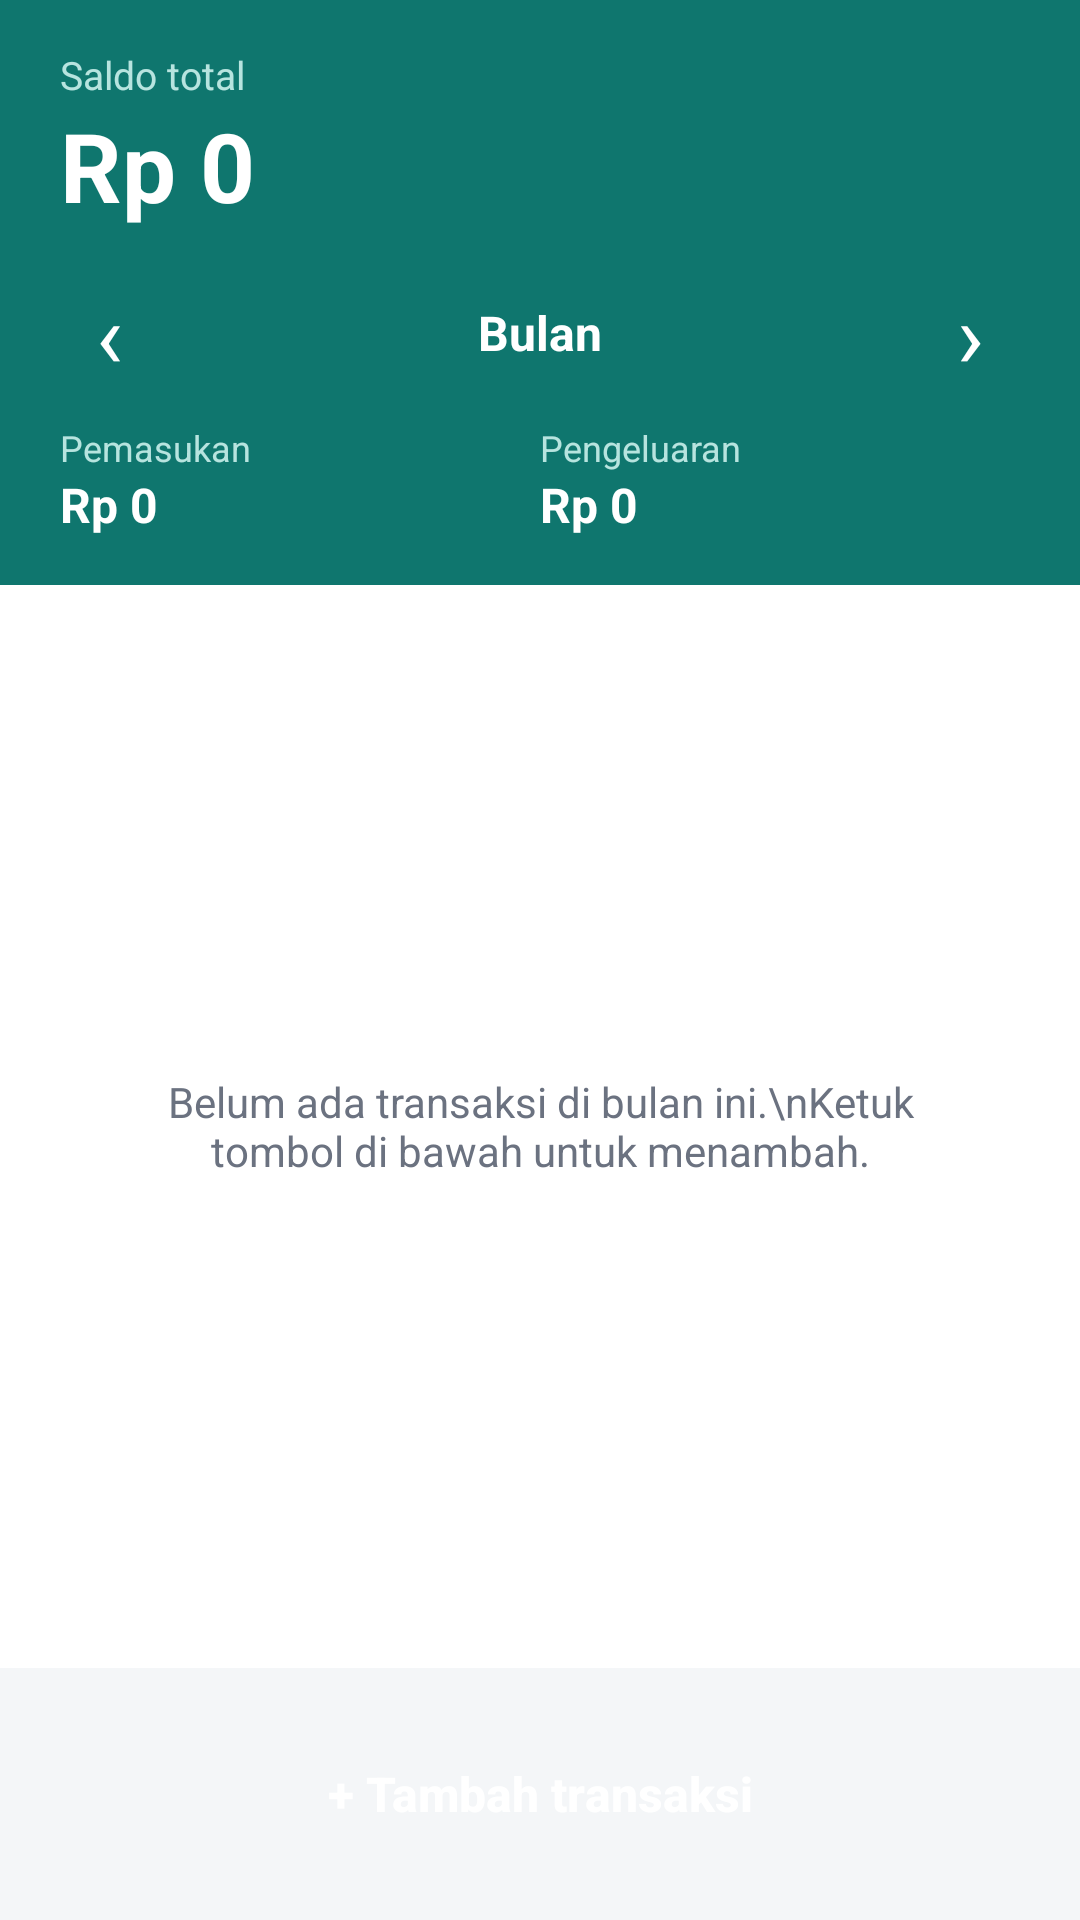

This screen was rendered from an Android layout file. Write that file and the resources it references.
<!-- AndroidManifest.xml: application theme AppTheme -->
<!-- res/layout/activity_main.xml -->
<?xml version="1.0" encoding="utf-8"?>
<LinearLayout xmlns:android="http://schemas.android.com/apk/res/android"
    android:layout_width="match_parent"
    android:layout_height="match_parent"
    android:background="@color/bg"
    android:orientation="vertical">

    <LinearLayout
        android:layout_width="match_parent"
        android:layout_height="wrap_content"
        android:background="@color/primary"
        android:orientation="vertical"
        android:paddingStart="20dp"
        android:paddingTop="16dp"
        android:paddingEnd="20dp"
        android:paddingBottom="16dp">

        <TextView
            android:layout_width="wrap_content"
            android:layout_height="wrap_content"
            android:text="Saldo total"
            android:textColor="@color/on_primary_sub"
            android:textSize="13sp" />

        <TextView
            android:id="@+id/tvBalance"
            android:layout_width="wrap_content"
            android:layout_height="wrap_content"
            android:text="Rp 0"
            android:textColor="@color/on_primary"
            android:textSize="32sp"
            android:textStyle="bold" />

        <LinearLayout
            android:layout_width="match_parent"
            android:layout_height="wrap_content"
            android:layout_marginTop="12dp"
            android:gravity="center_vertical"
            android:orientation="horizontal">

            <TextView
                android:id="@+id/btnPrev"
                android:layout_width="wrap_content"
                android:layout_height="wrap_content"
                android:background="?android:attr/selectableItemBackgroundBorderless"
                android:paddingStart="12dp"
                android:paddingTop="2dp"
                android:paddingEnd="12dp"
                android:paddingBottom="2dp"
                android:text="&#8249;"
                android:textColor="@color/on_primary"
                android:textSize="30sp" />

            <TextView
                android:id="@+id/tvMonth"
                android:layout_width="0dp"
                android:layout_height="wrap_content"
                android:layout_weight="1"
                android:gravity="center"
                android:text="Bulan"
                android:textColor="@color/on_primary"
                android:textSize="16sp"
                android:textStyle="bold" />

            <TextView
                android:id="@+id/btnNext"
                android:layout_width="wrap_content"
                android:layout_height="wrap_content"
                android:background="?android:attr/selectableItemBackgroundBorderless"
                android:paddingStart="12dp"
                android:paddingTop="2dp"
                android:paddingEnd="12dp"
                android:paddingBottom="2dp"
                android:text="&#8250;"
                android:textColor="@color/on_primary"
                android:textSize="30sp" />
        </LinearLayout>

        <LinearLayout
            android:layout_width="match_parent"
            android:layout_height="wrap_content"
            android:layout_marginTop="8dp"
            android:orientation="horizontal">

            <LinearLayout
                android:layout_width="0dp"
                android:layout_height="wrap_content"
                android:layout_weight="1"
                android:orientation="vertical">

                <TextView
                    android:layout_width="wrap_content"
                    android:layout_height="wrap_content"
                    android:text="Pemasukan"
                    android:textColor="@color/on_primary_sub"
                    android:textSize="12sp" />

                <TextView
                    android:id="@+id/tvIncome"
                    android:layout_width="wrap_content"
                    android:layout_height="wrap_content"
                    android:text="Rp 0"
                    android:textColor="@color/on_primary"
                    android:textSize="16sp"
                    android:textStyle="bold" />
            </LinearLayout>

            <LinearLayout
                android:layout_width="0dp"
                android:layout_height="wrap_content"
                android:layout_weight="1"
                android:orientation="vertical">

                <TextView
                    android:layout_width="wrap_content"
                    android:layout_height="wrap_content"
                    android:text="Pengeluaran"
                    android:textColor="@color/on_primary_sub"
                    android:textSize="12sp" />

                <TextView
                    android:id="@+id/tvExpense"
                    android:layout_width="wrap_content"
                    android:layout_height="wrap_content"
                    android:text="Rp 0"
                    android:textColor="@color/on_primary"
                    android:textSize="16sp"
                    android:textStyle="bold" />
            </LinearLayout>
        </LinearLayout>
    </LinearLayout>

    <FrameLayout
        android:layout_width="match_parent"
        android:layout_height="0dp"
        android:layout_weight="1">

        <ListView
            android:id="@+id/list"
            android:layout_width="match_parent"
            android:layout_height="match_parent"
            android:background="@color/surface"
            android:divider="@color/divider"
            android:dividerHeight="1dp" />

        <TextView
            android:id="@+id/empty"
            android:layout_width="match_parent"
            android:layout_height="match_parent"
            android:gravity="center"
            android:padding="32dp"
            android:text="Belum ada transaksi di bulan ini.\nKetuk tombol di bawah untuk menambah."
            android:textColor="@color/text_sub"
            android:textSize="14sp" />
    </FrameLayout>

    <Button
        android:id="@+id/btnAdd"
        android:layout_width="match_parent"
        android:layout_height="52dp"
        android:layout_margin="16dp"
        android:background="@drawable/btn_primary"
        android:text="+ Tambah transaksi"
        android:textAllCaps="false"
        android:textColor="@color/on_primary"
        android:textSize="16sp"
        android:textStyle="bold" />
</LinearLayout>
<!-- resources referenced by this layout -->
<resources>
  <color name="bg">#F4F6F8</color>
  <color name="divider">#E5E7EB</color>
  <color name="on_primary">#FFFFFF</color>
  <color name="on_primary_sub">#B7E4DF</color>
  <color name="primary">#0F766E</color>
  <color name="surface">#FFFFFF</color>
  <color name="text_sub">#6B7280</color>
  <style name="AppTheme" parent="android:Theme.Material.Light.NoActionBar">
          <item name="android:statusBarColor">@color/primary_dark</item>
          <item name="android:windowBackground">@color/bg</item>
          <item name="android:colorAccent">@color/primary</item>
      </style>
  <color name="primary_dark">#0B5A54</color>
</resources>
